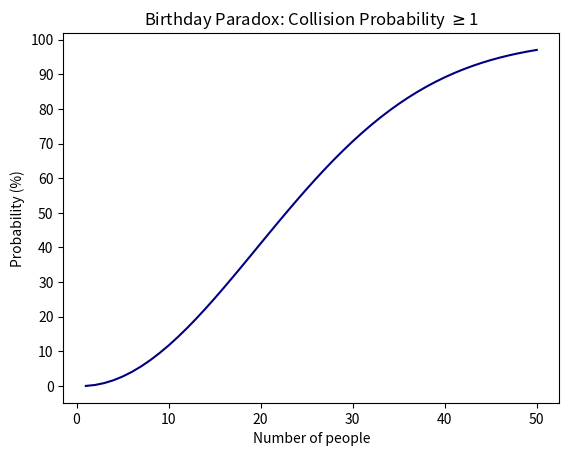

The matplotlib source for this figure:
import matplotlib.pyplot as plt
import numpy as np


def birthday_paradox(num_people):
    prev_prob = 1
    collision_probs = np.zeros(num_people)
    for i in range(num_people):
        prev_prob *= (365 - i) / 365
        collision_probs[i] = 1 - prev_prob  # store collision probability

    x = np.arange(1, num_people + 1)
    return x, collision_probs

######################################
x_vals, y_vals = birthday_paradox(50)# number of people here!
######################################

plt.plot(x_vals, y_vals * 100, linestyle='-', color='navy')
plt.xlabel("Number of people")
plt.ylabel("Probability (%)")
plt.title(r'Birthday Paradox: Collision Probability $\geq$1')
plt.yticks(range(0, 101, 10))
plt.show()